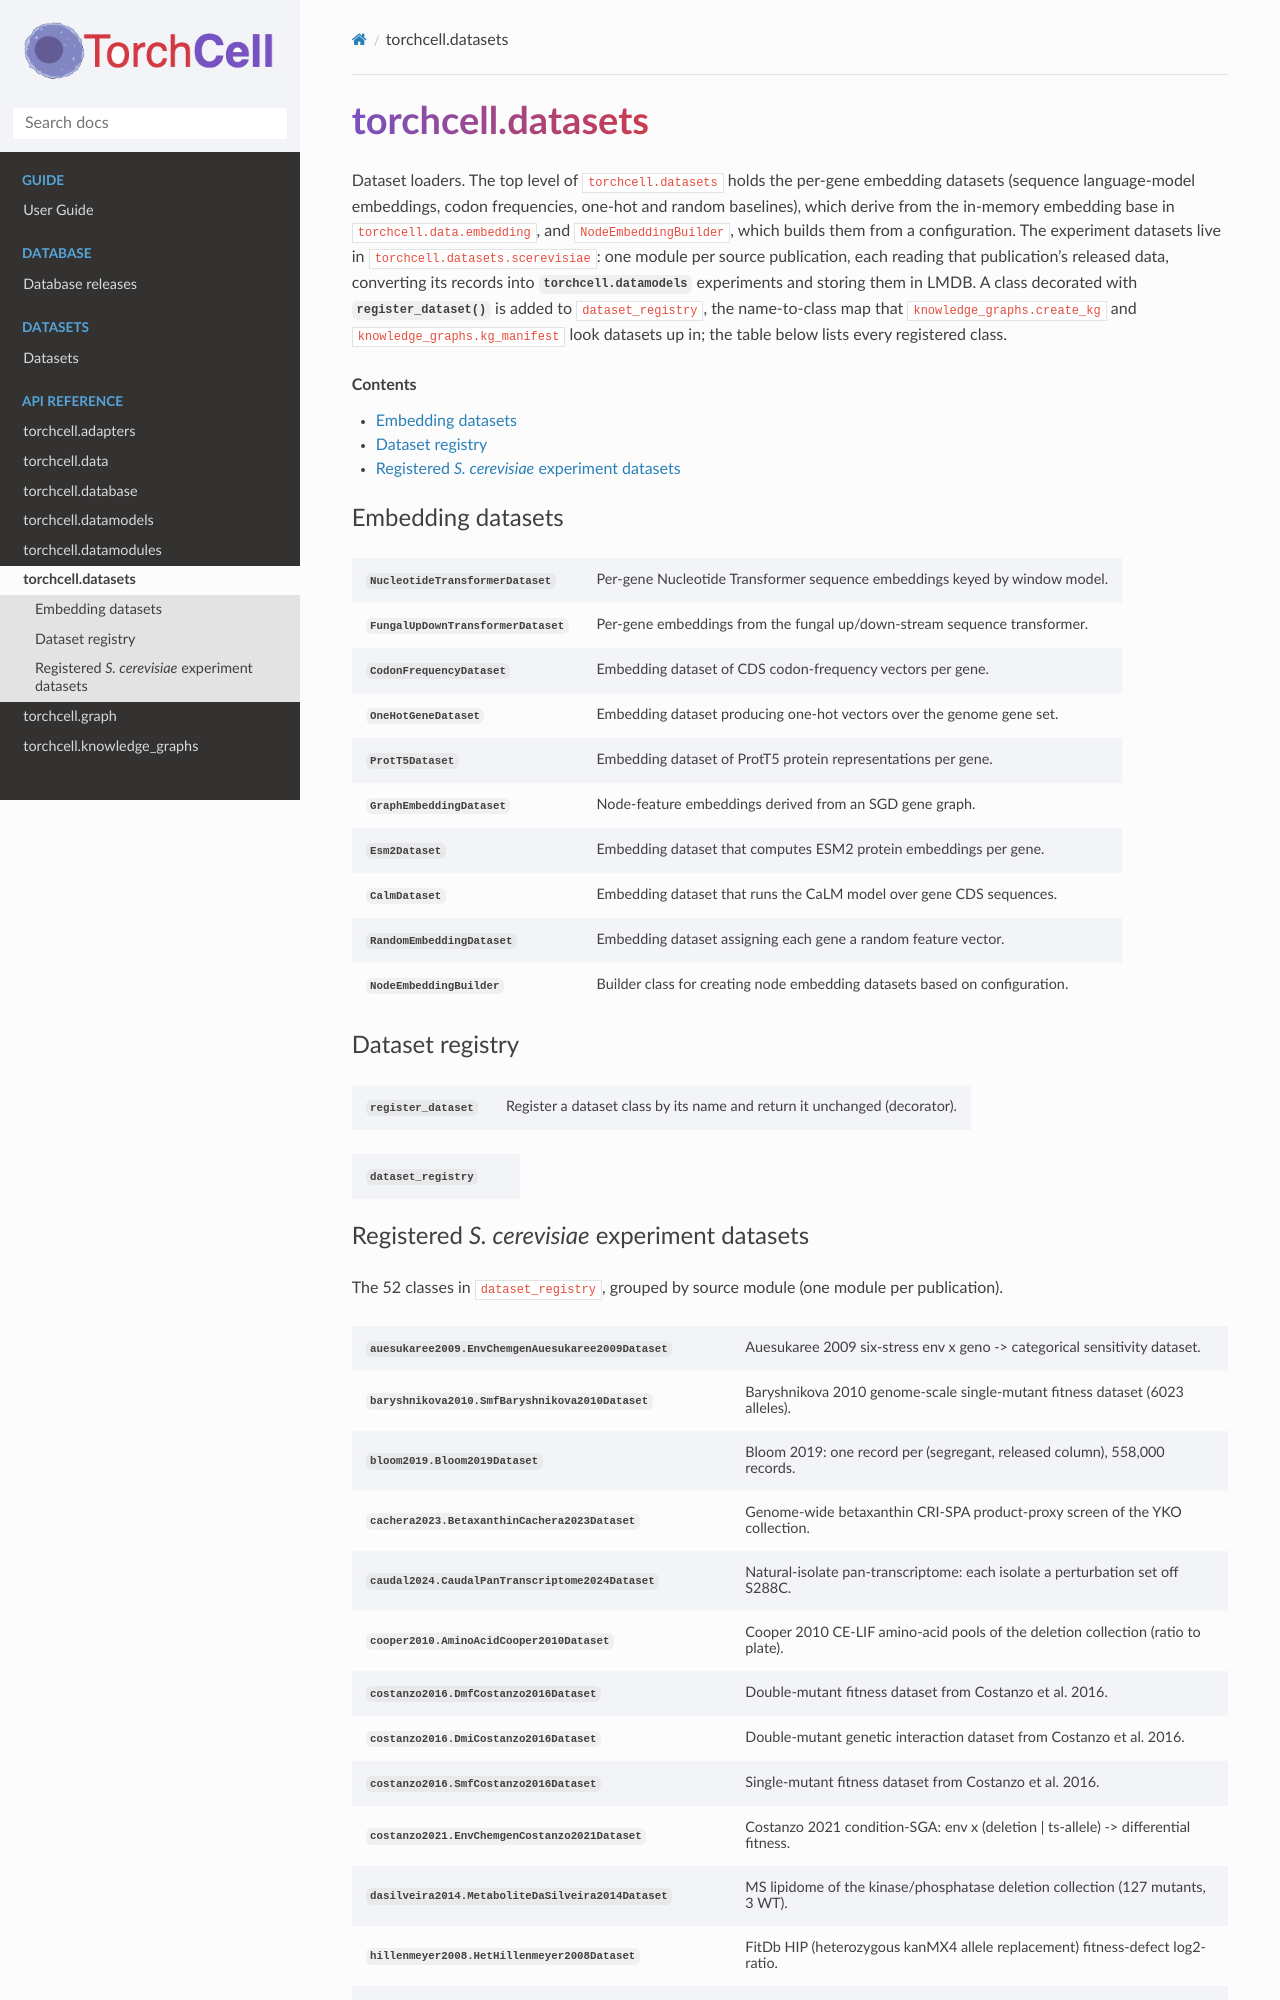

repository: Mjvolk3/torchcell · page: modules/datasets.html · generator: sphinx

torchcell.datasets
==================

.. module:: torchcell.datasets

.. currentmodule:: torchcell.datasets

Dataset loaders. The top level of ``torchcell.datasets`` holds the per-gene embedding datasets (sequence language-model embeddings, codon frequencies, one-hot and random baselines), which derive from the in-memory embedding base in ``torchcell.data.embedding``, and ``NodeEmbeddingBuilder``, which builds them from a configuration. The experiment datasets live in ``torchcell.datasets.scerevisiae``: one module per source publication, each reading that publication's released data, converting its records into :mod:`torchcell.datamodels` experiments and storing them in LMDB. A class decorated with :func:`~torchcell.datasets.dataset_registry.register_dataset` is added to ``dataset_registry``, the name-to-class map that ``knowledge_graphs.create_kg`` and ``knowledge_graphs.kg_manifest`` look datasets up in; the table below lists every registered class.

.. contents:: Contents
    :local:

Embedding datasets
------------------

.. autosummary::
   :nosignatures:
   :toctree: ../generated
   :template: autosummary/class.rst

   NucleotideTransformerDataset
   FungalUpDownTransformerDataset
   CodonFrequencyDataset
   OneHotGeneDataset
   ProtT5Dataset
   GraphEmbeddingDataset
   Esm2Dataset
   CalmDataset
   RandomEmbeddingDataset
   NodeEmbeddingBuilder

Dataset registry
----------------

.. currentmodule:: torchcell.datasets.dataset_registry

.. autosummary::
   :nosignatures:
   :toctree: ../generated

   register_dataset

.. autosummary::
   :nosignatures:
   :toctree: ../generated

   dataset_registry
